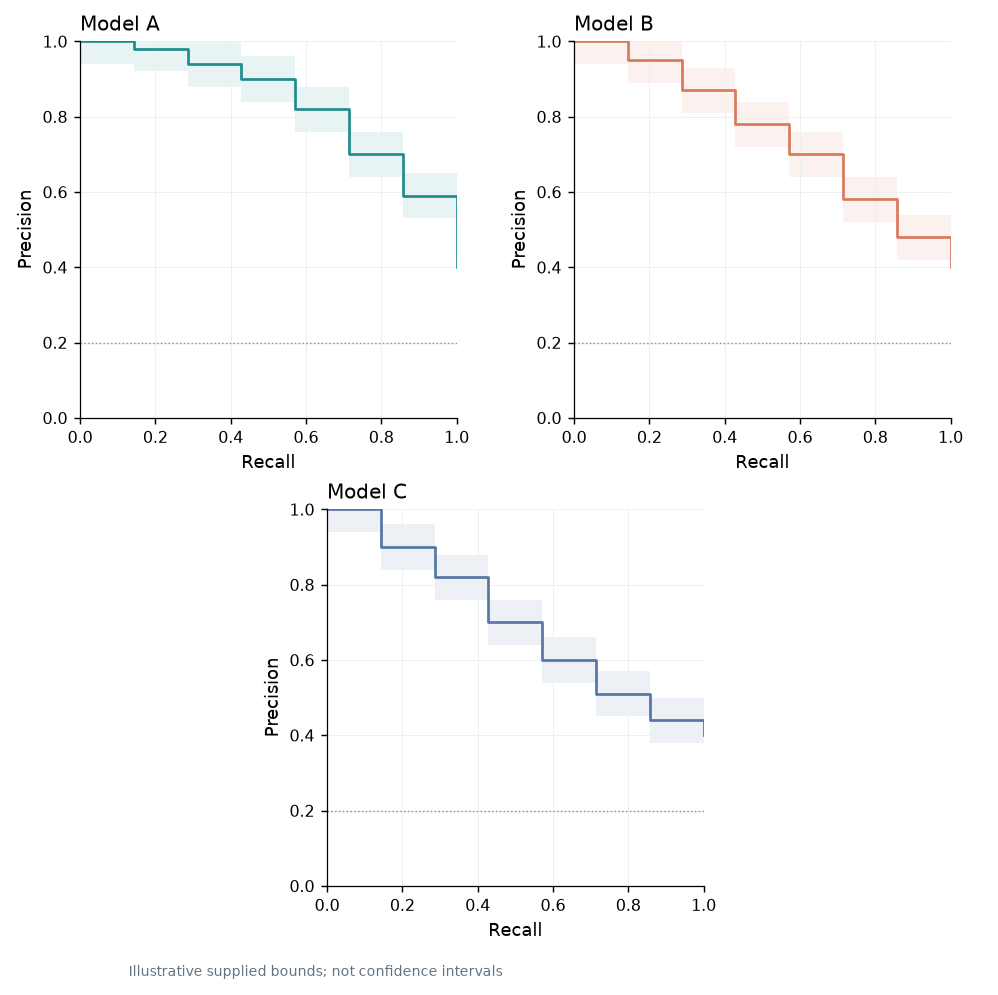

The file beside this chart, header and first rows:
model	x	y	lower	upper
Model A	0.0	1.0	0.94	1.0
Model A	0.1429	0.98	0.92	1.0
Model A	0.2857	0.94	0.88	1.0
Model A	0.4286	0.9	0.84	0.96
Model A	0.5714	0.82	0.76	0.88
Model A	0.7143	0.7	0.64	0.76
Model A	0.8571	0.59	0.53	0.65
Model A	1.0	0.4	0.34	0.46
Model B	0.0	1.0	0.94	1.0
Model B	0.1429	0.95	0.89	1.0
Model B	0.2857	0.87	0.81	0.93
Model B	0.4286	0.78	0.72	0.84
Model B	0.5714	0.7	0.64	0.76
Model B	0.7143	0.58	0.52	0.64
Model B	0.8571	0.48	0.42	0.54
Model B	1.0	0.4	0.34	0.46
Model C	0.0	1.0	0.94	1.0
Model C	0.1429	0.9	0.84	0.96
Model C	0.2857	0.82	0.76	0.88
Model C	0.4286	0.7	0.64	0.76
Model C	0.5714	0.6	0.54	0.66
Model C	0.7143	0.51	0.45	0.57
Model C	0.8571	0.44	0.38	0.5
Model C	1.0	0.4	0.34	0.46
